Image classification data set "split" (binetouwahab/smart_waste_images on GitHub). Class labels (6): cardboard, glass, metal, paper, plastic, trash.

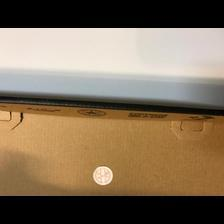
Label: cardboard

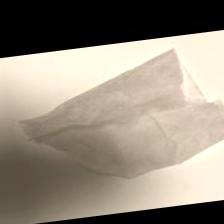
Label: trash

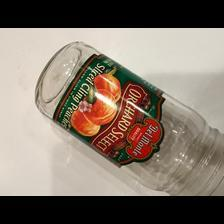
Label: glass

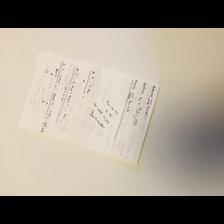
Label: paper

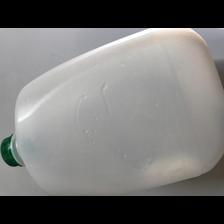
Label: plastic

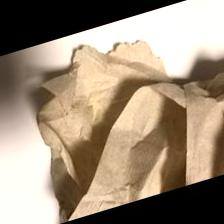
Label: trash
